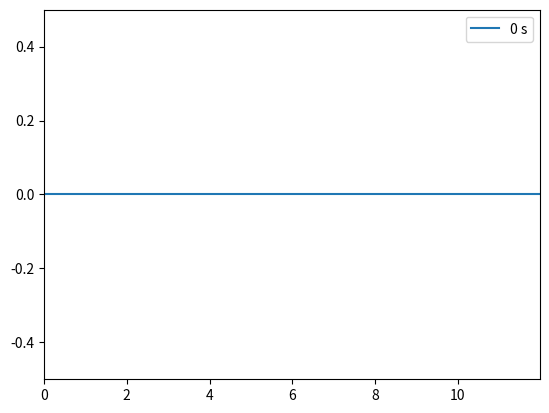

Recreate this plot in Python.
# %%
# FDTD - Finite-Difference Time-Domain
# 1D simulation using Yee's algorithm
# to simulate electromagnetic waves.


import numpy as np
import matplotlib.pyplot as plt
import matplotlib.animation as animation

# %%
# parameters
# settings parameters
M = 800  # number of space samples
FREQ_REF = 1e9  # Hz
Q = 80000  # number of time samples


# Constants
e0 = 8.8541878188e-12  # F/m
u0 = 1.25663706127e-6  # H/m
c = 1 / np.sqrt(e0 * u0)  # m/s

# %%
# derived parameters
DELTA_X = c / (FREQ_REF * 20)
DELTA_T = 1 / (2 * FREQ_REF * 20) /10

TOTAL_X = (M - 1) * DELTA_X
TOTAL_T = (Q - 1) * DELTA_T
print("TOTAL_X : ", TOTAL_X, "TOTAL_T : ", TOTAL_T)
print("DELTA_X : ", DELTA_X, "DELTA_T : ", DELTA_T)

# %%
# initialise the starting values
E0 = np.zeros((M))
B_tilde_0 = np.zeros((M))
# intiialise the current density
J = np.zeros((Q, M))

# initialise with a gaussian pulse
# E0[int(M / 2) - 100 : int(M / 2) + 100] = np.exp(
#     -(np.linspace(-100, 100, 200) ** 2) /100
# ) / np.sqrt(2 * np.pi)

# set a sinusoidal current at the middle of the grid
J[:int(Q/2), int(M / 2)] = (
    1 / 10 * np.sin(2 * np.pi * FREQ_REF / 10 * np.linspace(0, TOTAL_T/2, int(Q/2)))
)

# initialise the arrays
E = np.zeros((Q, M))
E[0, :] = E0[:]
B_tilde = np.zeros((Q, M))
B_tilde[0, :] = B_tilde_0


# %%
# We consider B_tilde to be half a time step in front of E in the time domain,
# this means that we computing step n for E we use step n-1 for B
# we also consider B_tilde's grid half a step ahead of E's grid in the space domain
# this means that x=0 for E <-> x=0.5 for B_tilde
def forward_E(E: np.array, B_tilde: np.array, J: np.array, q: int):
    """
    modifies E in place at step q
    q : int : has to be between 1 and Q-1
    """
    # limit conditions :
    # E[0] = E[M-1] = 0 (as they already are from the initialisation)

    E[q, 1 : M - 1] = (
        E[q - 1, 1 : M - 1]
        + (1 / (e0 * u0))
        * (DELTA_T / (c * DELTA_X))
        * (B_tilde[q - 1, 1 : M - 1] - B_tilde[q - 1, 0 : M - 2])
        + (DELTA_T / e0) * J[q, 1 : M - 1]
    )

    # TODO add the current density term


def forward_B_tilde(E: np.array, B_tilde: np.array, q: int):
    """
    modifies B_tilde in place at step q
    q : int : the time step : has to be between 1 and Q-1
    """
    # limit conditions :
    # B_tilde[0] = B_tilde[M-1] = 0 (as they already are from the initialisation)

    B_tilde[q, 0 : M - 1] = B_tilde[q - 1, 0 : M - 1] + ((c * DELTA_T) / DELTA_X) * (
        E[q, 1:M] - E[q, 0 : M - 1]
    )


def main():
    for q in range(1, Q):
        forward_E(E, B_tilde, J, q)
        forward_B_tilde(E, B_tilde, q)


# %%
main()


# %%
# animate the results : https://stackoverflow.com/questions/67672601/how-to-use-matplotlibs-animate-function
fig = plt.figure()
axis = plt.axes(xlim=(0, TOTAL_X), ylim=(-0.5, 0.5))

x = np.linspace(0, TOTAL_X, M)
(line,) = plt.plot(x, E[0], label="0 s")
plt.legend()

frame_devider = 20

def updatefig(i):
    line.set_ydata(E[i*frame_devider])
    line.set_label(f"{i*frame_devider * DELTA_T:.2e} s")
    plt.legend()
    return (line,)


ani = animation.FuncAnimation(fig, updatefig, frames=int(Q/frame_devider), repeat=True, interval=1)
# ani.save("1D gaussian propagation.mp4", fps=30)

plt.show()
# %%
